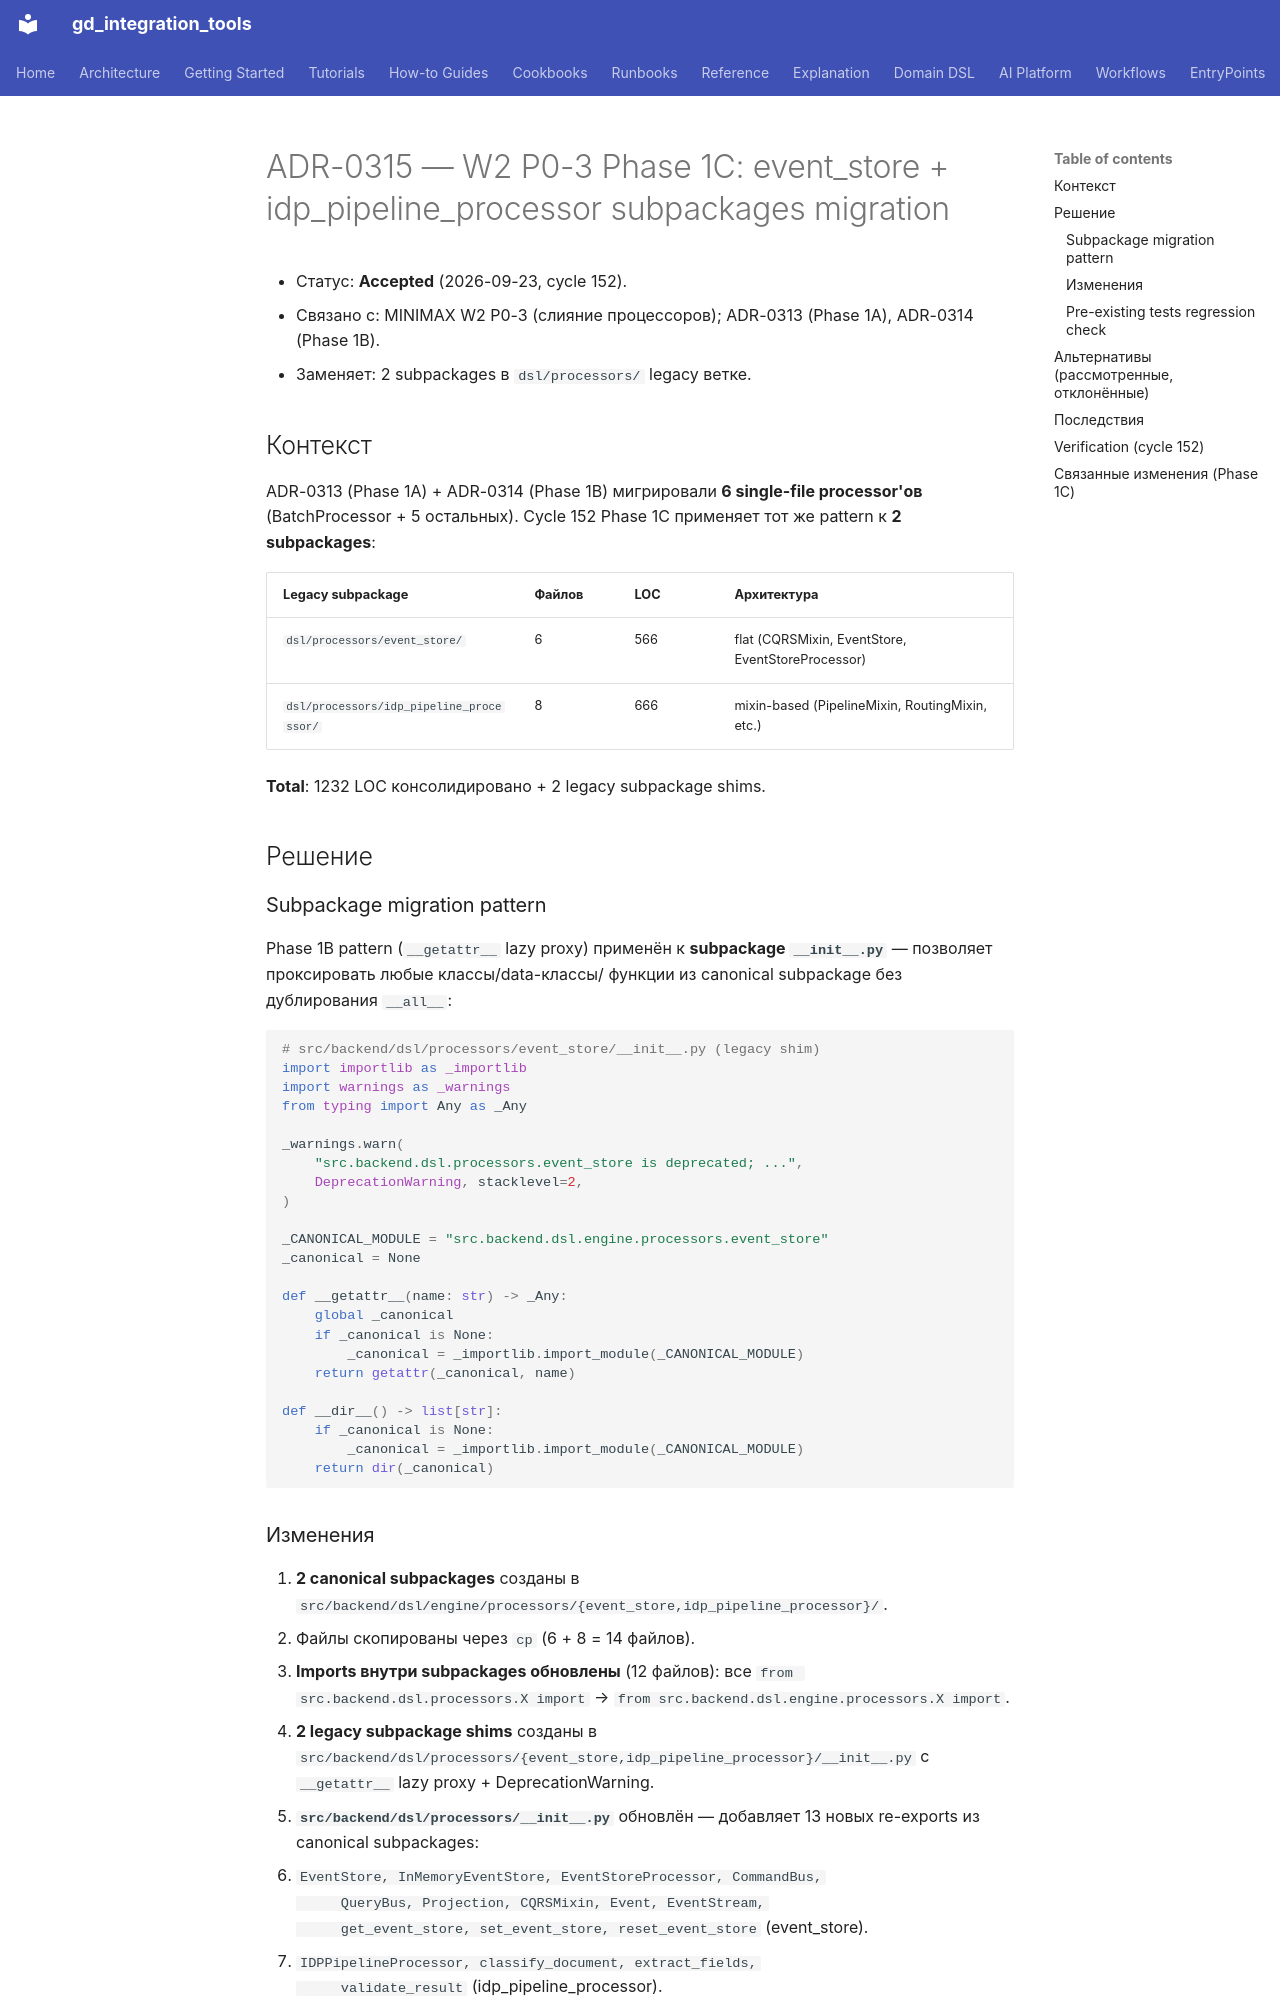

repository: IvanKorch1289/gd_integration_tools · page: adr/0315-w2-p0-3-phase1c-event-store-idp-pipeline-subpackages/index.html · generator: mkdocs

# ADR-0315 — W2 P0-3 Phase 1C: event_store + idp_pipeline_processor subpackages migration

* Статус: **Accepted** (2026-09-23, cycle 152).
* Связано с: MINIMAX W2 P0-3 (слияние процессоров); ADR-0313 (Phase 1A),
  ADR-0314 (Phase 1B).
* Заменяет: 2 subpackages в `dsl/processors/` legacy ветке.

## Контекст

ADR-0313 (Phase 1A) + ADR-0314 (Phase 1B) мигрировали **6 single-file
processor'ов** (BatchProcessor + 5 остальных). Cycle 152 Phase 1C
применяет тот же pattern к **2 subpackages**:

| Legacy subpackage | Файлов | LOC | Архитектура |
|---|---|---|---|
| `dsl/processors/event_store/` | 6 | 566 | flat (CQRSMixin, EventStore, EventStoreProcessor) |
| `dsl/processors/idp_pipeline_processor/` | 8 | 666 | mixin-based (PipelineMixin, RoutingMixin, etc.) |

**Total**: 1232 LOC консолидировано + 2 legacy subpackage shims.

## Решение

### Subpackage migration pattern

Phase 1B pattern (`__getattr__` lazy proxy) применён к **subpackage
`__init__.py`** — позволяет проксировать любые классы/data-классы/
функции из canonical subpackage без дублирования `__all__`:

```python
# src/backend/dsl/processors/event_store/__init__.py (legacy shim)
import importlib as _importlib
import warnings as _warnings
from typing import Any as _Any

_warnings.warn(
    "src.backend.dsl.processors.event_store is deprecated; ...",
    DeprecationWarning, stacklevel=2,
)

_CANONICAL_MODULE = "src.backend.dsl.engine.processors.event_store"
_canonical = None

def __getattr__(name: str) -> _Any:
    global _canonical
    if _canonical is None:
        _canonical = _importlib.import_module(_CANONICAL_MODULE)
    return getattr(_canonical, name)

def __dir__() -> list[str]:
    if _canonical is None:
        _canonical = _importlib.import_module(_CANONICAL_MODULE)
    return dir(_canonical)
```
